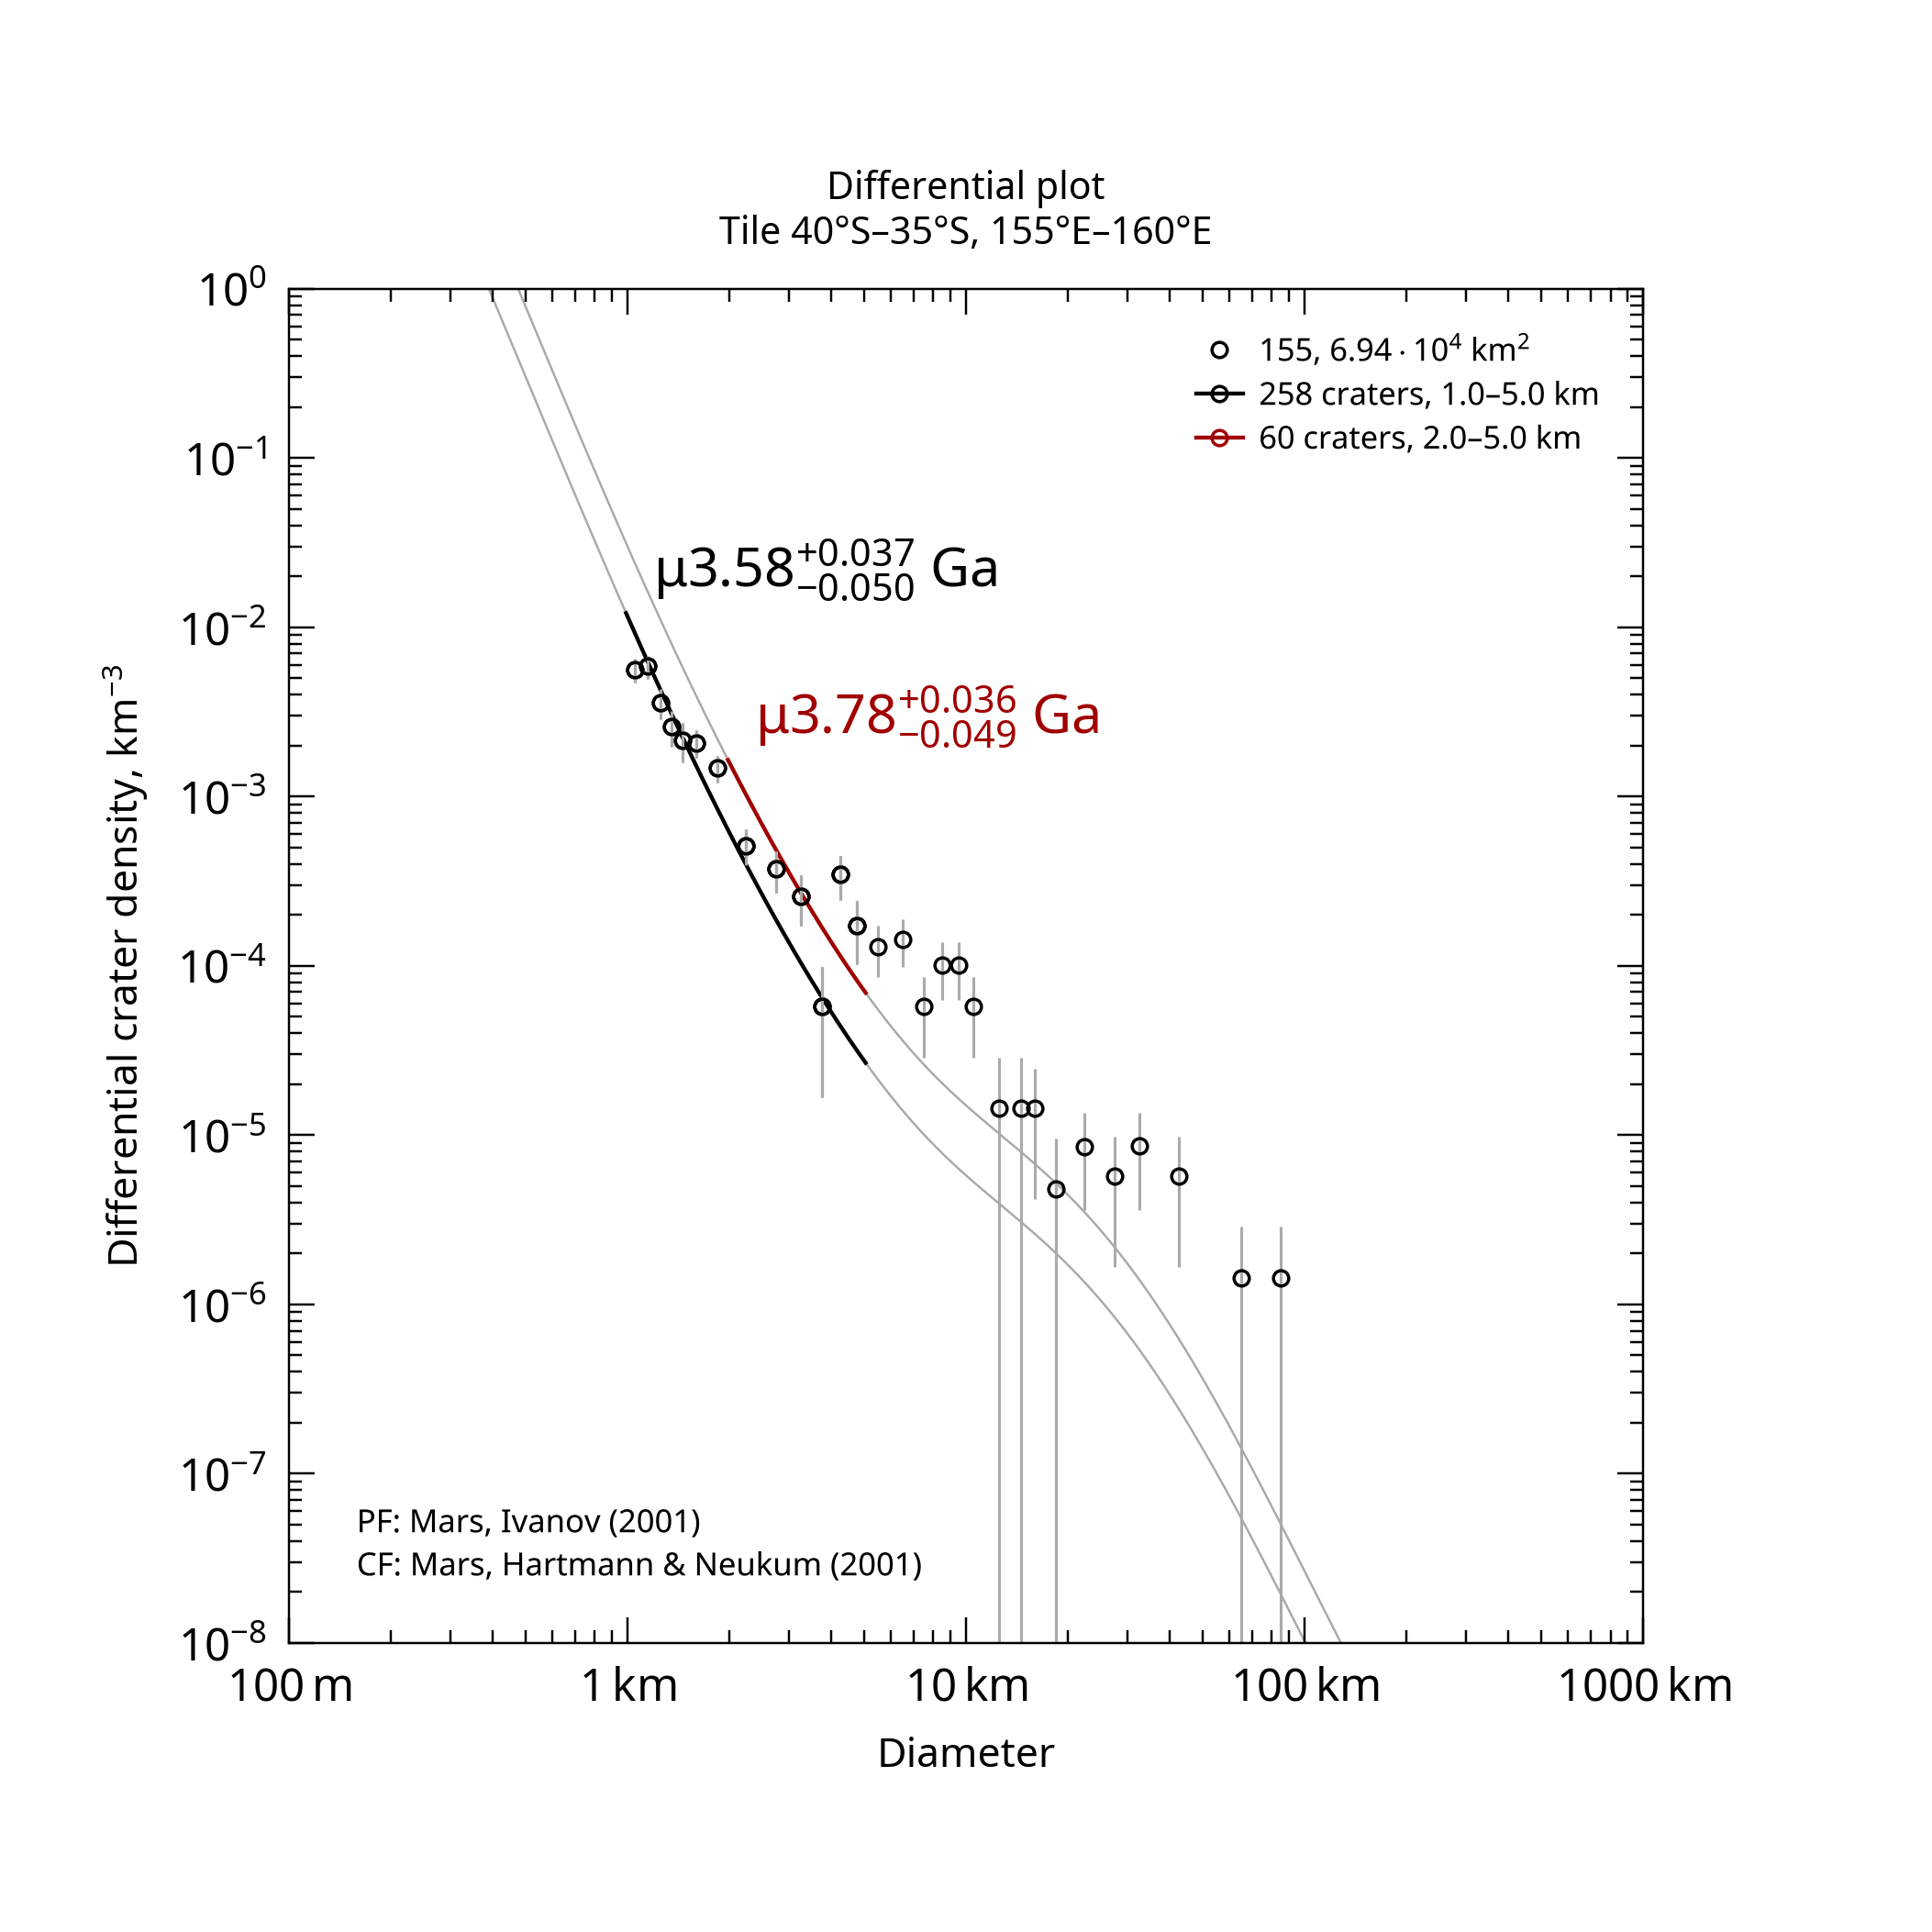

Values plotted in this chart, from the file beside it:
, , , , , , , , , , , , , , , , , , , , Formatted values [paste MathML into Word…
, , , , , , , , , , , , , , , , , , , , , MathML, , Latex
Name, Area, Binning, d_min, d_max, Method, Resurf, N, N_event, Age, Age-, Age+, a0, a0-, a0+, N(1), N(1)-, N(1)+, Source, , Range, Age, N(1), Age
155, 69444, pseudo-log, 1, 5, d-fit, 0, 258.0, 258, 3.58, 3.53, 3.61, -2.441, -2.516, -2.378, 3.62e-03, 3.05e-03, 4.19e-03, tiles_scc/tile_lat-40_lon+155.scc, , 1.0–5.0 km, <math xmlns="http://www.w3.org/1998/Math…, <math xmlns="http://www.w3.org/1998/Math…, $\mu3.58^{+0.037}_{-0.050}$ Ga
155, 69444, pseudo-log, 2, 5, d-fit, 0, 60.0, 60, 3.78, 3.73, 3.81, -2.028, -2.143, -1.937, 9.38e-03, 7.20e-03, 1.16e-02, tiles_scc/tile_lat-40_lon+155.scc, , 2.0–5.0 km, <math xmlns="http://www.w3.org/1998/Math…, <math xmlns="http://www.w3.org/1998/Math…, $\mu3.78^{+0.036}_{-0.049}$ Ga
